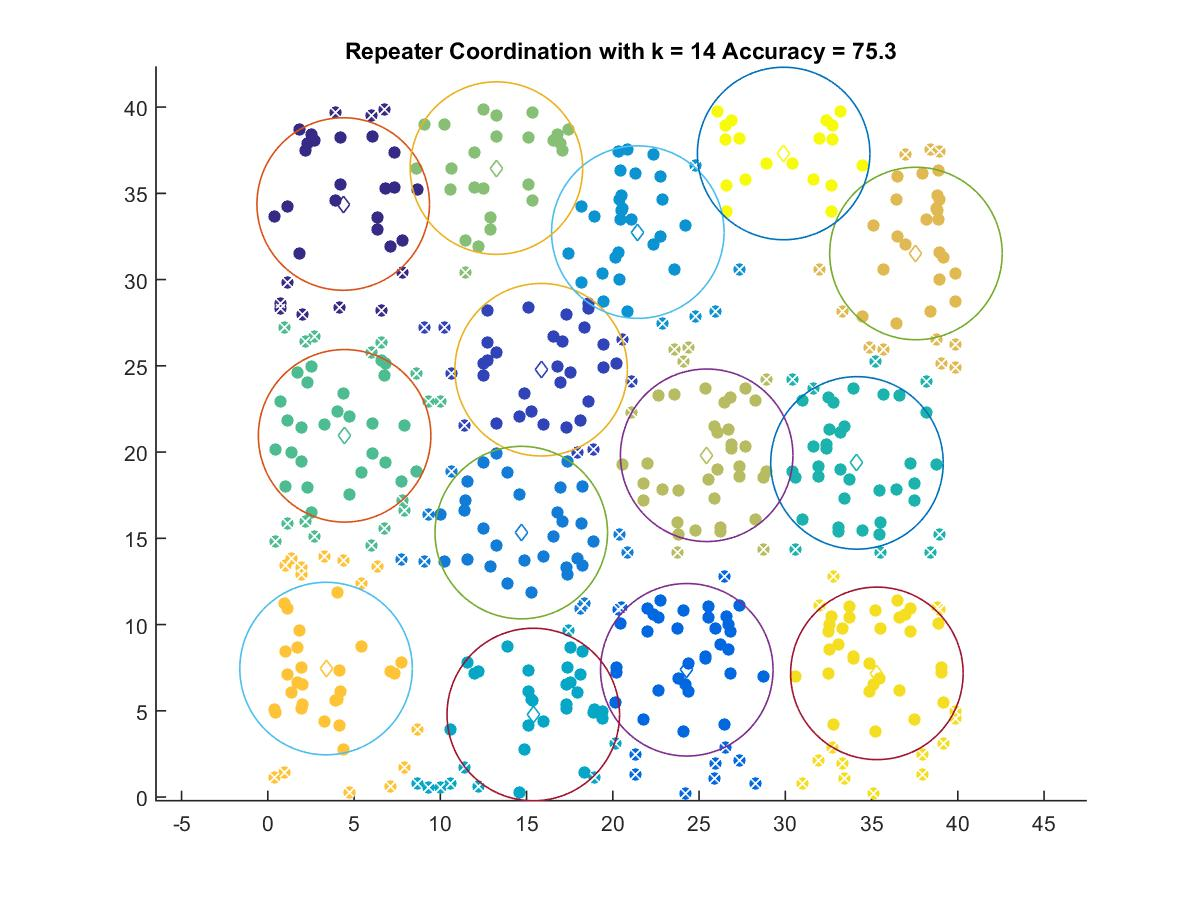

The table this chart was drawn from, first rows:
4.3718, 34.383
15.85, 24.78
24.29, 7.381
14.7, 15.34
21.45, 32.76
15.39, 4.789
34.16, 19.37
4.453, 20.95
13.25, 36.47
25.44, 19.82
37.58, 31.51
3.377, 7.452
35.31, 7.174
29.9, 37.31
